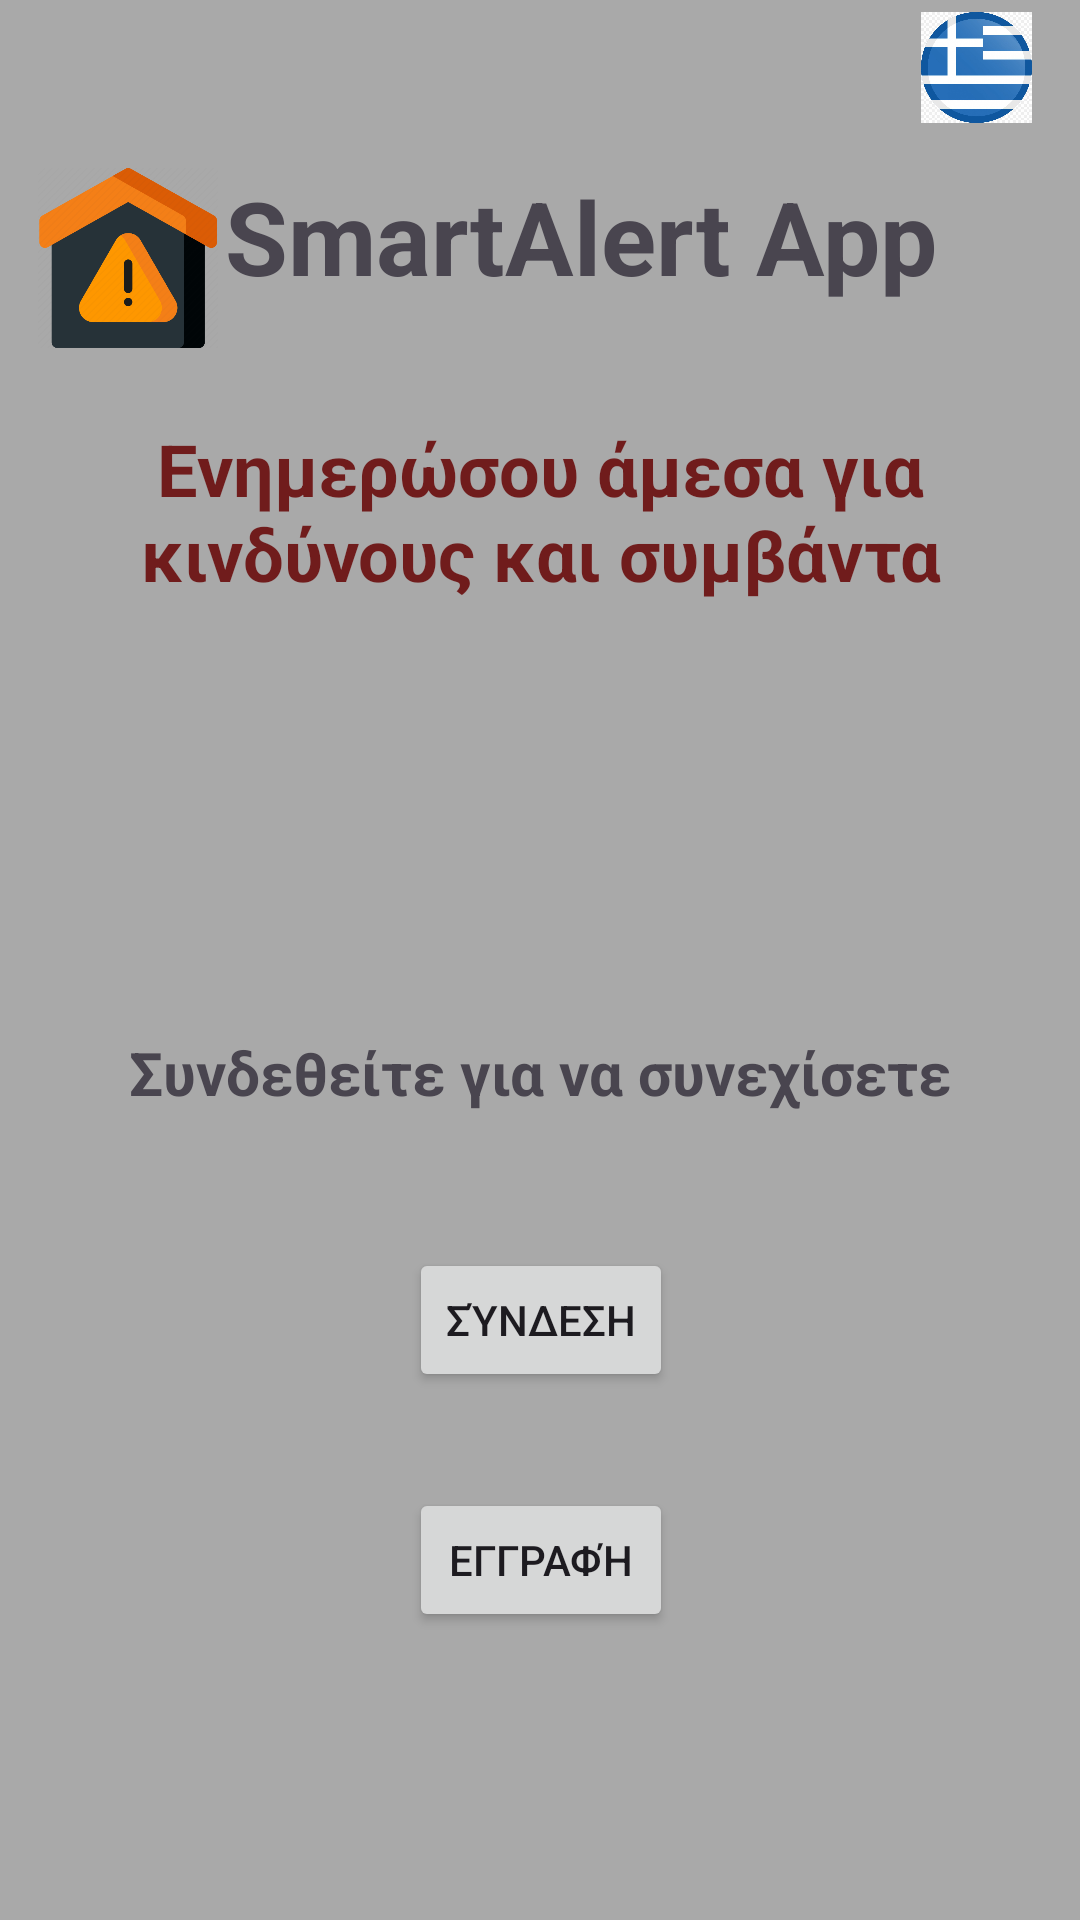

This screen was rendered from an Android layout file. Write that file and the resources it references.
<!-- AndroidManifest.xml: application theme Theme.SmartAlertApp -->
<!-- res/layout/activity_main.xml -->
<?xml version="1.0" encoding="utf-8"?>
<androidx.constraintlayout.widget.ConstraintLayout xmlns:android="http://schemas.android.com/apk/res/android"
    xmlns:app="http://schemas.android.com/apk/res-auto"
    xmlns:tools="http://schemas.android.com/tools"
    android:layout_width="match_parent"
    android:layout_height="match_parent"
    android:background="#a9a9a9"
    tools:context=".MainActivity">

    <TextView
        android:id="@+id/smartalertlogo"
        android:layout_width="258dp"
        android:layout_height="57dp"
        android:layout_marginTop="56dp"
        android:text="SmartAlert App"
        android:textAlignment="gravity"
        android:textSize="34sp"
        android:textStyle="bold"
        app:layout_constraintEnd_toEndOf="parent"
        app:layout_constraintHorizontal_bias="0.734"
        app:layout_constraintStart_toStartOf="parent"
        app:layout_constraintTop_toTopOf="parent" />

    <ImageView
        android:id="@+id/imageView"
        android:layout_width="60dp"

        android:layout_height="60dp"
        android:layout_marginTop="56dp"
        android:contentDescription="AppLogo"
        app:layout_constraintEnd_toStartOf="@+id/smartalertlogo"
        app:layout_constraintHorizontal_bias="0.847"
        app:layout_constraintStart_toStartOf="parent"
        app:layout_constraintTop_toTopOf="parent"
        app:srcCompat="@drawable/logo"
        tools:src="@drawable/logo"
        tools:srcCompat="@drawable/logo" />

    <TextView
        android:id="@+id/welcometext"
        android:layout_width="301dp"
        android:layout_height="116dp"
        android:layout_marginTop="140dp"
        android:text="Ενημερώσου άμεσα για κινδύνους και συμβάντα"
        android:textAlignment="center"
        android:textColor="#701c1c"
        android:textSize="24sp"
        android:textStyle="bold"
        app:layout_constraintEnd_toEndOf="parent"
        app:layout_constraintHorizontal_bias="0.504"
        app:layout_constraintStart_toStartOf="parent"
        app:layout_constraintTop_toTopOf="parent" />

    <TextView
        android:id="@+id/textView2"
        android:layout_width="wrap_content"
        android:layout_height="wrap_content"
        android:layout_marginTop="344dp"
        android:text="Συνδεθείτε για να συνεχίσετε"
        android:textSize="20sp"
        android:textStyle="bold"
        app:layout_constraintEnd_toEndOf="parent"
        app:layout_constraintStart_toStartOf="parent"
        app:layout_constraintTop_toTopOf="parent" />

    <Button
        android:id="@+id/loginbtn"
        android:layout_width="wrap_content"
        android:layout_height="wrap_content"
        android:layout_marginTop="416dp"
        android:onClick="login"
        android:text="Σύνδεση"
        app:layout_constraintEnd_toEndOf="parent"
        app:layout_constraintHorizontal_bias="0.501"
        app:layout_constraintStart_toStartOf="parent"
        app:layout_constraintTop_toTopOf="parent" />

    <Button
        android:id="@+id/registerbtn"
        android:layout_width="wrap_content"
        android:layout_height="wrap_content"
        android:layout_marginTop="496dp"
        android:onClick="register"
        android:text="Εγγραφή"
        app:layout_constraintEnd_toEndOf="parent"
        app:layout_constraintHorizontal_bias="0.501"
        app:layout_constraintStart_toStartOf="parent"
        app:layout_constraintTop_toTopOf="parent" />

    <ImageView
        android:id="@+id/EnglishLan"
        android:layout_width="41dp"
        android:layout_height="37dp"
        android:layout_marginTop="4dp"
        android:onClick="changeLanguage"
        app:layout_constraintEnd_toEndOf="parent"
        app:layout_constraintHorizontal_bias="0.824"
        app:layout_constraintStart_toStartOf="parent"
        app:layout_constraintTop_toTopOf="parent"
        app:srcCompat="@drawable/english_icon_png_12" />

    <ImageView
        android:id="@+id/greekLan"
        android:layout_width="41dp"
        android:layout_height="37dp"
        android:layout_marginTop="4dp"
        android:onClick="changeLanguage"
        app:layout_constraintEnd_toEndOf="parent"
        app:layout_constraintHorizontal_bias="0.956"
        app:layout_constraintStart_toStartOf="parent"
        app:layout_constraintTop_toTopOf="parent"
        app:srcCompat="@drawable/flag_of_greece_greek_flags_of_the_world_png_favpng_hsjw9ccckxxnathetlad26qst" />

</androidx.constraintlayout.widget.ConstraintLayout>
<!-- resources referenced by this layout -->
<resources>
  <!-- drawable flag_of_greece_greek_flags_of_the_world_png_favpng_hsjw9ccckxxnathetlad26qst: jpg bitmap (drawable, 49007 bytes) -->
  <!-- drawable logo: png bitmap (drawable, 26540 bytes) -->
  <style name="Theme.SmartAlertApp" parent="Base.Theme.SmartAlertApp" />
  <style name="Base.Theme.SmartAlertApp" parent="Theme.Material3.DayNight.NoActionBar">
          
          
      </style>
</resources>
